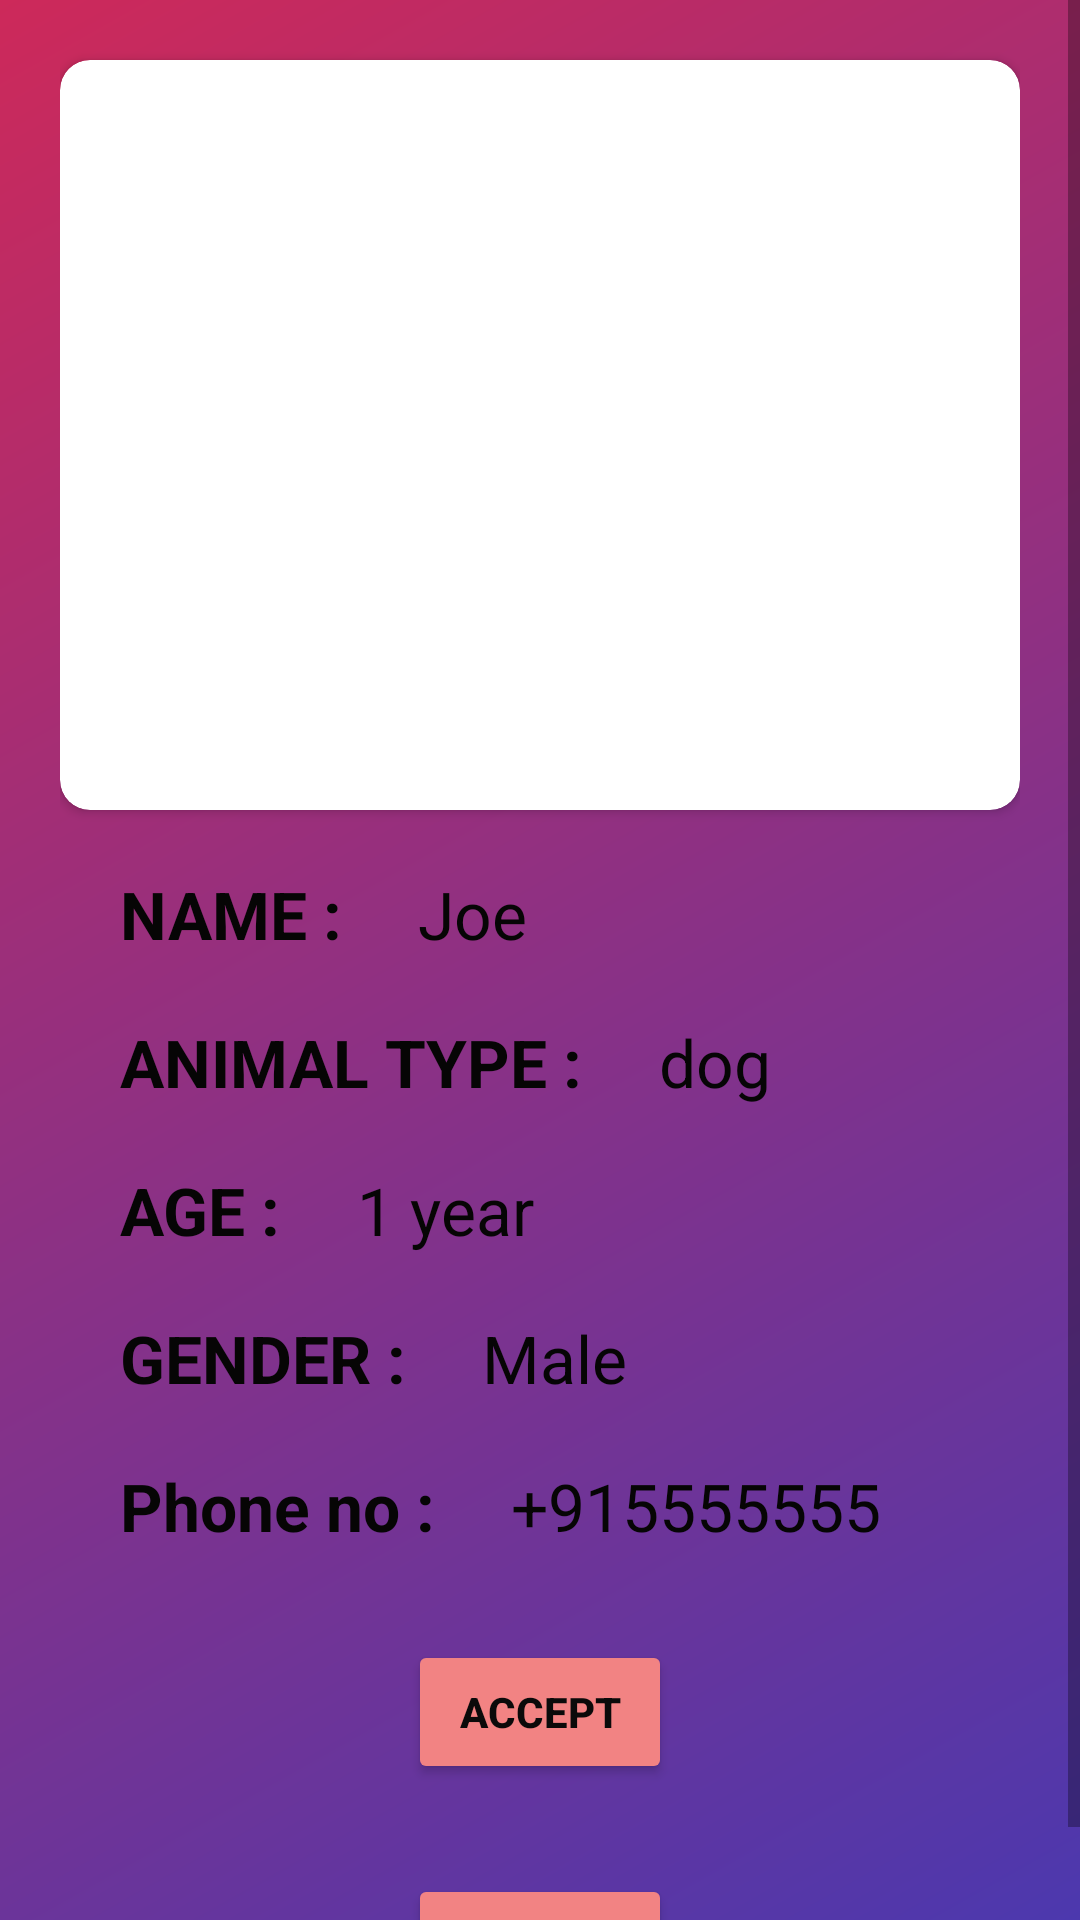

Write the Android layout XML for this screen, with the resource values it uses.
<!-- AndroidManifest.xml: application theme Theme.TempAnimalAdoption -->
<!-- res/layout/request_description_fragment.xml -->
<?xml version="1.0" encoding="utf-8"?>
<RelativeLayout xmlns:android="http://schemas.android.com/apk/res/android"
    xmlns:app="http://schemas.android.com/apk/res-auto"
    xmlns:tools="http://schemas.android.com/tools"
    android:layout_width="match_parent"
    android:layout_height="wrap_content"
    android:background="@drawable/background_gradient3"
    android:elevation="10dp">

    <ScrollView
        android:layout_width="match_parent"
        android:layout_height="wrap_content">

        <RelativeLayout
            android:layout_width="match_parent"
            android:layout_height="match_parent"
            android:layout_marginLeft="20dp"
            android:layout_marginRight="20dp">

            <androidx.cardview.widget.CardView
                android:id="@+id/imageview"
                android:layout_width="match_parent"
                android:layout_height="wrap_content"
                android:layout_alignParentStart="true"
                android:layout_alignParentLeft="true"
                android:layout_alignParentTop="true"

                android:layout_marginTop="20dp"
                app:cardCornerRadius="10dp">

                <ImageView
                    android:id="@+id/imageviewt"
                    android:layout_width="match_parent"
                    android:layout_height="250dp"
                    android:scaleType="centerCrop"
                    android:src="@drawable/dog" />

            </androidx.cardview.widget.CardView>

            <TextView
                android:id="@+id/name"
                android:layout_width="wrap_content"
                android:layout_height="wrap_content"
                android:layout_below="@id/imageview"
                android:layout_alignParentStart="true"
                android:layout_alignParentLeft="true"
                android:layout_marginStart="20dp"
                android:layout_marginLeft="20dp"
                android:layout_marginTop="20dp"
                android:text="NAME : "
                android:textColor="#FF060505"
                android:textSize="22sp"
                android:textStyle="bold" />

            <TextView
                android:id="@+id/namet"
                android:layout_width="wrap_content"
                android:layout_height="wrap_content"
                android:layout_below="@id/imageview"
                android:layout_marginLeft="20dp"
                android:layout_marginTop="20dp"
                android:layout_toRightOf="@id/name"
                android:text="Joe"
                android:textColor="#FF060505"
                android:textSize="22sp" />

            <TextView
                android:id="@+id/type"
                android:layout_width="wrap_content"
                android:layout_height="wrap_content"
                android:layout_below="@id/name"
                android:layout_alignParentStart="true"
                android:layout_alignParentLeft="true"
                android:layout_marginStart="20dp"
                android:layout_marginLeft="20dp"
                android:layout_marginTop="20dp"
                android:text="ANIMAL TYPE : "
                android:textColor="#FF060505"
                android:textSize="22sp"
                android:textStyle="bold" />

            <TextView
                android:id="@+id/typet"
                android:layout_width="wrap_content"
                android:layout_height="wrap_content"
                android:layout_below="@id/name"
                android:layout_marginLeft="20dp"
                android:layout_marginTop="20dp"
                android:layout_toRightOf="@id/type"
                android:text="dog "
                android:textColor="#FF060505"
                android:textSize="22sp" />


            <TextView
                android:id="@+id/age"
                android:layout_width="wrap_content"
                android:layout_height="wrap_content"
                android:layout_below="@id/type"
                android:layout_alignParentStart="true"
                android:layout_alignParentLeft="true"
                android:layout_marginStart="20dp"
                android:layout_marginLeft="20dp"
                android:layout_marginTop="20dp"
                android:text="AGE : "
                android:textColor="#FF060505"
                android:textSize="22sp"
                android:textStyle="bold" />

            <TextView
                android:id="@+id/aget"
                android:layout_width="wrap_content"
                android:layout_height="wrap_content"
                android:layout_below="@id/type"
                android:layout_marginLeft="20dp"
                android:layout_marginTop="20dp"
                android:layout_toRightOf="@id/age"
                android:text="1 year "
                android:textColor="#FF060505"
                android:textSize="22sp" />

            <TextView
                android:id="@+id/gender"
                android:layout_width="wrap_content"
                android:layout_height="wrap_content"
                android:layout_below="@id/age"
                android:layout_alignParentStart="true"
                android:layout_alignParentLeft="true"
                android:layout_marginStart="20dp"
                android:layout_marginLeft="20dp"
                android:layout_marginTop="20dp"
                android:text="GENDER : "
                android:textColor="#FF060505"
                android:textSize="22sp"
                android:textStyle="bold" />

            <TextView
                android:id="@+id/gendert"
                android:layout_width="wrap_content"
                android:layout_height="wrap_content"
                android:layout_below="@id/age"
                android:layout_marginLeft="20dp"
                android:layout_marginTop="20dp"
                android:layout_toRightOf="@id/gender"
                android:text="Male"
                android:textColor="#FF060505"
                android:textSize="22sp" />

            <TextView
                android:id="@+id/phoneno"
                android:layout_width="wrap_content"
                android:layout_height="wrap_content"
                android:layout_below="@id/gender"
                android:layout_alignParentStart="true"
                android:layout_alignParentLeft="true"
                android:layout_marginStart="20dp"
                android:layout_marginLeft="20dp"
                android:layout_marginTop="20dp"
                android:text="Phone no : "
                android:textColor="#FF060505"
                android:textSize="22sp"
                android:textStyle="bold" />

            <TextView
                android:id="@+id/phonenot"
                android:layout_width="wrap_content"
                android:layout_height="wrap_content"
                android:layout_below="@id/gender"
                android:layout_marginLeft="20dp"
                android:layout_marginTop="20dp"
                android:layout_toRightOf="@id/phoneno"
                android:text="+915555555"
                android:textColor="#FF060505"
                android:textSize="22sp" />



            <androidx.constraintlayout.widget.ConstraintLayout
                android:id="@+id/acceptconstraint"
                android:layout_width="match_parent"
                android:layout_height="wrap_content"
                android:layout_below="@id/phonenot"
                android:layout_marginTop="30dp">

                <Button
                    android:layout_width="wrap_content"
                    android:layout_height="wrap_content"
                    android:id="@+id/acceptbutton"
                    android:text="ACCEPT"
                    android:textColor="#0B0A0A"
                    android:textStyle="bold"
                    app:backgroundTint="#F28383"
                    app:layout_constraintBottom_toBottomOf="parent"
                    app:layout_constraintEnd_toEndOf="parent"
                    app:layout_constraintStart_toStartOf="parent"
                    app:layout_constraintTop_toTopOf="parent" />

            </androidx.constraintlayout.widget.ConstraintLayout>


            <androidx.constraintlayout.widget.ConstraintLayout
                android:layout_width="match_parent"
                android:layout_height="wrap_content"
                android:layout_below="@id/acceptconstraint"
                android:layout_marginTop="30dp">

                <Button
                    android:layout_width="wrap_content"
                    android:layout_height="wrap_content"
                    android:id="@+id/rejectbutton"
                    android:text="REJECT"
                    android:textColor="#0B0A0A"
                    android:textStyle="bold"
                    app:backgroundTint="#F28383"
                    app:layout_constraintBottom_toBottomOf="parent"
                    app:layout_constraintEnd_toEndOf="parent"
                    app:layout_constraintStart_toStartOf="parent"
                    app:layout_constraintTop_toTopOf="parent" />

            </androidx.constraintlayout.widget.ConstraintLayout>

        </RelativeLayout>
    </ScrollView>
</RelativeLayout>
<!-- resources referenced by this layout -->
<resources>
  <!-- drawable background_gradient3 (drawable-v24) -->
  <?xml version="1.0" encoding="utf-8"?>
  <shape xmlns:android="http://schemas.android.com/apk/res/android">
      <gradient
          android:type="linear"
          android:angle="135"
          android:startColor="#4C38AE"
          android:endColor="#CD295A" />
  </shape>
  <style name="Theme.TempAnimalAdoption" parent="Theme.MaterialComponents.DayNight.DarkActionBar">
          
          <item name="colorPrimary">#BB2B8F</item>
          <item name="colorPrimaryVariant">#8F0B80</item>
          <item name="colorOnPrimary">@color/white</item>
          
          <item name="colorSecondary">@color/teal_200</item>
          <item name="colorSecondaryVariant">@color/teal_700</item>
          <item name="colorOnSecondary">@color/black</item>
          
          <item name="android:statusBarColor" tools:targetApi="l">?attr/colorPrimaryVariant</item>
          
      </style>
  <!-- not gathered from this repository: default colours our renderer supplied (Android Studio template values) -->
  <color name="teal_200">#FF03DAC5</color>
  <color name="teal_700">#FF018786</color>
  <color name="black">#FF000000</color>
  <color name="white">#FFFFFFFF</color>
</resources>
